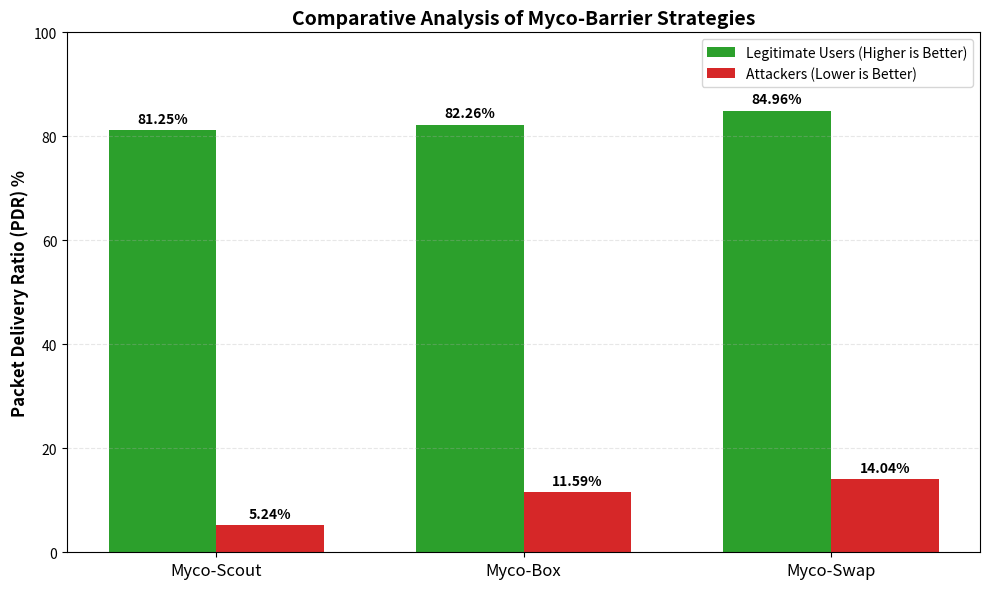

Here is the Python script that generated this plot:
import matplotlib.pyplot as plt
import numpy as np

# ==========================================
# DATA INPUT (From your results)
# ==========================================
strategies = ['Myco-Scout', 'Myco-Box', 'Myco-Swap']

# Data from your runs
legit_pdr = [81.25, 82.26, 84.96]  # Legitimate User Success
attack_pdr = [5.24, 11.59, 14.04]  # Attacker Success (Lower is better usually, but context matters)

# ==========================================
# PLOTTING LOGIC
# ==========================================
x = np.arange(len(strategies))  # Label locations
width = 0.35  # Width of the bars

fig, ax = plt.subplots(figsize=(10, 6))

# Create side-by-side bars
rects1 = ax.bar(x - width/2, legit_pdr, width, label='Legitimate Users (Higher is Better)', color='#2ca02c')
rects2 = ax.bar(x + width/2, attack_pdr, width, label='Attackers (Lower is Better)', color='#d62728')

# Styling
ax.set_ylabel('Packet Delivery Ratio (PDR) %', fontsize=12, fontweight='bold')
ax.set_title('Comparative Analysis of Myco-Barrier Strategies', fontsize=14, fontweight='bold')
ax.set_xticks(x)
ax.set_xticklabels(strategies, fontsize=12)
ax.set_ylim(0, 100)
ax.legend()
ax.grid(axis='y', linestyle='--', alpha=0.3)

# Function to add labels on top of bars
def autolabel(rects):
    for rect in rects:
        height = rect.get_height()
        ax.annotate(f'{height}%',
                    xy=(rect.get_x() + rect.get_width() / 2, height),
                    xytext=(0, 3),  # 3 points vertical offset
                    textcoords="offset points",
                    ha='center', va='bottom', fontweight='bold')

autolabel(rects1)
autolabel(rects2)

fig.tight_layout()

# Save
plt.savefig('myco_strategy_comparison.png', dpi=300)
print("Generated: myco_strategy_comparison.png")
plt.show()
